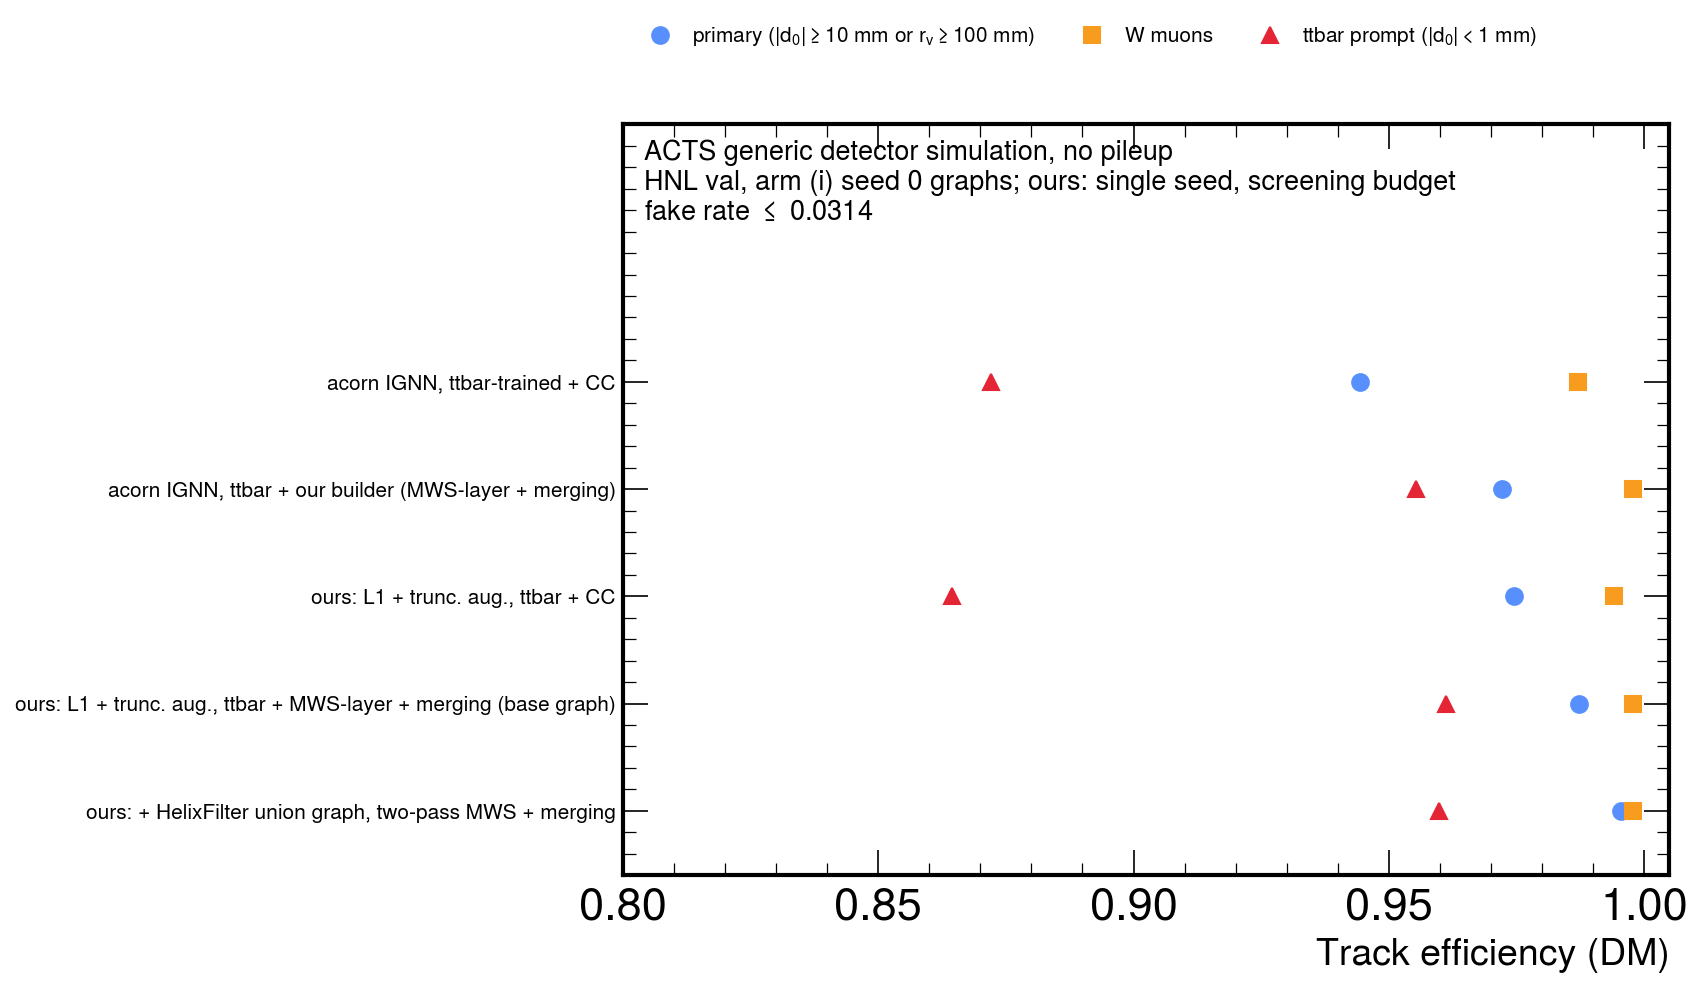

The file beside this chart, header and first rows:
label, working_point, eff_primary, eff_hnl_targets, eff_w_muons, eff_ttbar_prompt, fake_rate_hnl
acorn IGNN, ttbar-trained + CC, CC cut 0.40, 0.9444, 0.9529, 0.9872, 0.8721, 0.0314
acorn IGNN, ttbar + our builder (MWS-lay…, mwslayermerge 0.2, 0.9722, 0.9781, 0.9979, 0.9554, 0.01807
ours: L1 + trunc. aug., ttbar + CC, CC cut 0.42, 0.9745, 0.977, 0.9941, 0.8645, 0.031
ours: L1 + trunc. aug., ttbar + MWS-laye…, mwslayermerge 0.2, 0.9872, 0.9885, 0.9979, 0.9612, 0.01448
ours: + HelixFilter union graph, two-pas…, mws2passmerge 0.2,0.05, 0.9955, 0.9951, 0.9979, 0.9598, 0.01672
